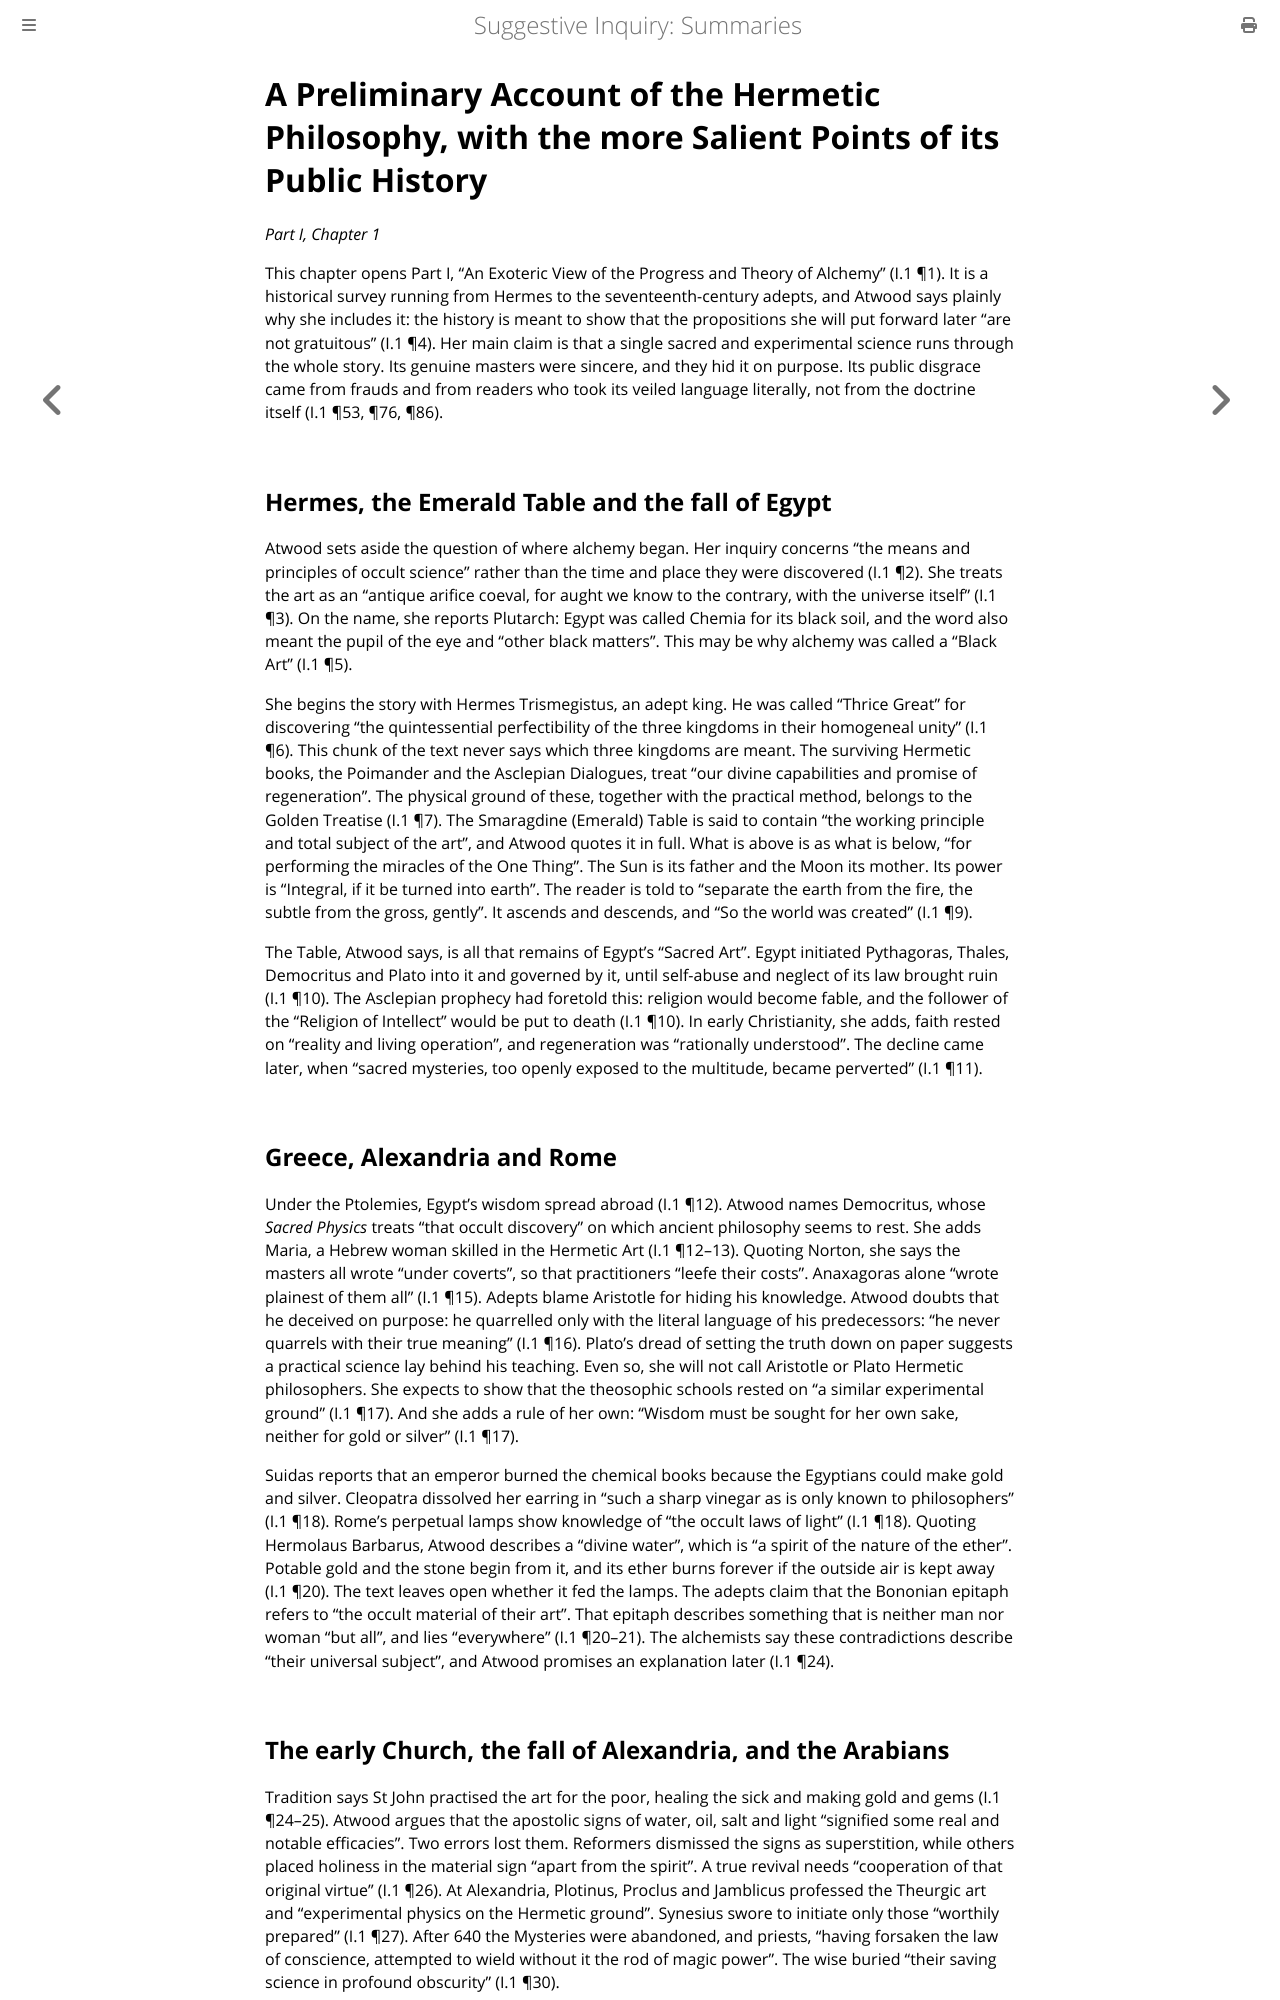

repository: elana-voss/suggestive-inquiry · page: 01_Public_History_and_Lineage.html · generator: mdbook

# A Preliminary Account of the Hermetic Philosophy, with the more Salient Points of its Public History

*Part I, Chapter 1*

This chapter opens Part I, "An Exoteric View of the Progress and Theory of Alchemy" (I.1 ¶1). It is a historical survey running from Hermes to the seventeenth-century adepts, and Atwood says plainly why she includes it: the history is meant to show that the propositions she will put forward later "are not gratuitous" (I.1 ¶4). Her main claim is that a single sacred and experimental science runs through the whole story. Its genuine masters were sincere, and they hid it on purpose. Its public disgrace came from frauds and from readers who took its veiled language literally, not from the doctrine itself (I.1 ¶53, ¶76, ¶86).

## Hermes, the Emerald Table and the fall of Egypt

Atwood sets aside the question of where alchemy began. Her inquiry concerns "the means and principles of occult science" rather than the time and place they were discovered (I.1 ¶2). She treats the art as an "antique arifice coeval, for aught we know to the contrary, with the universe itself" (I.1 ¶3). On the name, she reports Plutarch: Egypt was called Chemia for its black soil, and the word also meant the pupil of the eye and "other black matters". This may be why alchemy was called a "Black Art" (I.1 ¶5).

She begins the story with Hermes Trismegistus, an adept king. He was called "Thrice Great" for discovering "the quintessential perfectibility of the three kingdoms in their homogeneal unity" (I.1 ¶6). This chunk of the text never says which three kingdoms are meant. The surviving Hermetic books, the Poimander and the Asclepian Dialogues, treat "our divine capabilities and promise of regeneration". The physical ground of these, together with the practical method, belongs to the Golden Treatise (I.1 ¶7). The Smaragdine (Emerald) Table is said to contain "the working principle and total subject of the art", and Atwood quotes it in full. What is above is as what is below, "for performing the miracles of the One Thing". The Sun is its father and the Moon its mother. Its power is "Integral, if it be turned into earth". The reader is told to "separate the earth from the fire, the subtle from the gross, gently". It ascends and descends, and "So the world was created" (I.1 ¶9).

The Table, Atwood says, is all that remains of Egypt's "Sacred Art". Egypt initiated Pythagoras, Thales, Democritus and Plato into it and governed by it, until self-abuse and neglect of its law brought ruin (I.1 ¶10). The Asclepian prophecy had foretold this: religion would become fable, and the follower of the "Religion of Intellect" would be put to death (I.1 ¶10). In early Christianity, she adds, faith rested on "reality and living operation", and regeneration was "rationally understood". The decline came later, when "sacred mysteries, too openly exposed to the multitude, became perverted" (I.1 ¶11).

## Greece, Alexandria and Rome

Under the Ptolemies, Egypt's wisdom spread abroad (I.1 ¶12). Atwood names Democritus, whose *Sacred Physics* treats "that occult discovery" on which ancient philosophy seems to rest. She adds Maria, a Hebrew woman skilled in the Hermetic Art (I.1 ¶12–13). Quoting Norton, she says the masters all wrote "under coverts", so that practitioners "leefe their costs". Anaxagoras alone "wrote plainest of them all" (I.1 ¶15). Adepts blame Aristotle for hiding his knowledge. Atwood doubts that he deceived on purpose: he quarrelled only with the literal language of his predecessors: "he never quarrels with their true meaning" (I.1 ¶16). Plato's dread of setting the truth down on paper suggests a practical science lay behind his teaching. Even so, she will not call Aristotle or Plato Hermetic philosophers. She expects to show that the theosophic schools rested on "a similar experimental ground" (I.1 ¶17). And she adds a rule of her own: "Wisdom must be sought for her own sake, neither for gold or silver" (I.1 ¶17).

Suidas reports that an emperor burned the chemical books because the Egyptians could make gold and silver. Cleopatra dissolved her earring in "such a sharp vinegar as is only known to philosophers" (I.1 ¶18). Rome's perpetual lamps show knowledge of "the occult laws of light" (I.1 ¶18). Quoting Hermolaus Barbarus, Atwood describes a "divine water", which is "a spirit of the nature of the ether". Potable gold and the stone begin from it, and its ether burns forever if the outside air is kept away (I.1 ¶20). The text leaves open whether it fed the lamps. The adepts claim that the Bononian epitaph refers to "the occult material of their art". That epitaph describes something that is neither man nor woman "but all", and lies "everywhere" (I.1 ¶20–21). The alchemists say these contradictions describe "their universal subject", and Atwood promises an explanation later (I.1 ¶24).
